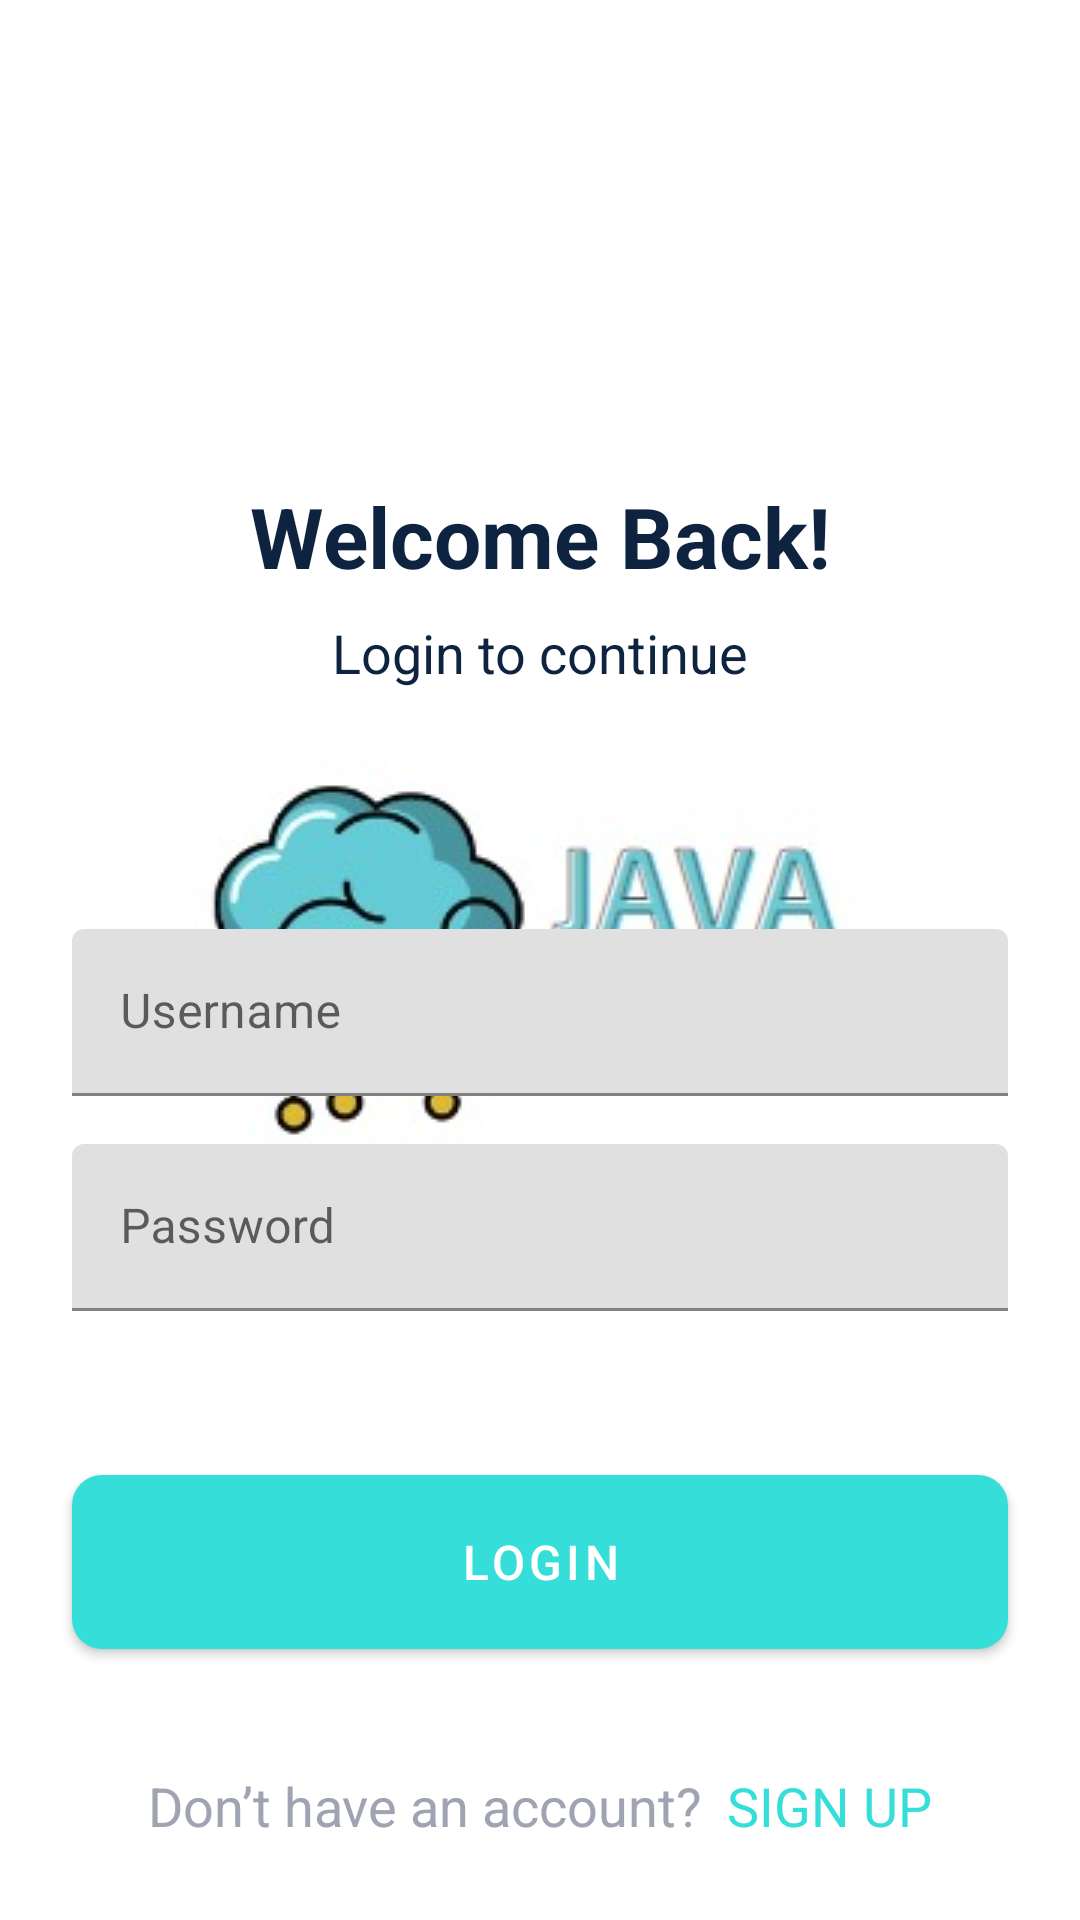

Android layout source for this screen:
<!-- AndroidManifest.xml: activity theme splashScreenTheme -->
<!-- res/layout/activity_login.xml -->
<?xml version="1.0" encoding="utf-8"?>
<androidx.constraintlayout.widget.ConstraintLayout xmlns:android="http://schemas.android.com/apk/res/android"
    xmlns:app="http://schemas.android.com/apk/res-auto"
    xmlns:tools="http://schemas.android.com/tools"
    android:layout_width="match_parent"
    android:layout_height="match_parent"
    tools:context=".LoginActivity"
    tools:theme="@style/Theme.QuizForFun">

    <TextView
        android:id="@+id/tvSignUp2"
        android:layout_width="wrap_content"
        android:layout_height="wrap_content"
        android:layout_marginTop="160dp"
        android:text="@string/welcome_back"
        android:textColor="@color/black"
        android:textSize="28sp"
        android:textStyle="bold"
        app:layout_constraintEnd_toEndOf="parent"
        app:layout_constraintStart_toStartOf="parent"
        app:layout_constraintTop_toTopOf="parent" />

    <TextView
        android:id="@+id/tvSignUp3"
        android:layout_width="wrap_content"
        android:layout_height="wrap_content"
        android:layout_marginTop="8dp"
        android:text="@string/login_to_continue"
        android:textColor="@color/black"
        android:textSize="18sp"
        app:layout_constraintEnd_toEndOf="@+id/tvSignUp2"
        app:layout_constraintStart_toStartOf="@+id/tvSignUp2"
        app:layout_constraintTop_toBottomOf="@+id/tvSignUp2" />

    <com.google.android.material.textfield.TextInputLayout
        android:id="@+id/textInputLayout"
        android:layout_width="0dp"
        android:layout_height="wrap_content"
        android:layout_marginStart="24dp"
        android:layout_marginTop="80dp"
        android:layout_marginEnd="24dp"
        app:layout_constraintEnd_toEndOf="parent"
        app:layout_constraintStart_toStartOf="parent"
        app:layout_constraintTop_toBottomOf="@+id/tvSignUp3">

        <com.google.android.material.textfield.TextInputEditText
            android:id="@+id/tietUsername"
            android:layout_width="match_parent"
            android:layout_height="wrap_content"
            android:hint="@string/username"
            android:imeOptions="actionNext"
            android:inputType="text"
            android:singleLine="true" />
    </com.google.android.material.textfield.TextInputLayout>

    <com.google.android.material.textfield.TextInputLayout
        android:id="@+id/textInputLayout2"
        android:layout_width="0dp"
        android:layout_height="wrap_content"
        android:layout_marginTop="16dp"
        app:layout_constraintEnd_toEndOf="@+id/textInputLayout"
        app:layout_constraintStart_toStartOf="@+id/textInputLayout"
        app:layout_constraintTop_toBottomOf="@+id/textInputLayout">

        <com.google.android.material.textfield.TextInputEditText
            android:id="@+id/tiePassword"
            android:layout_width="match_parent"
            android:layout_height="wrap_content"
            android:hint="@string/password"
            android:imeOptions="actionDone"
            android:inputType="textPassword" />
    </com.google.android.material.textfield.TextInputLayout>

    <com.google.android.material.button.MaterialButton
        android:id="@+id/btnLogin"
        style="@style/btnStyle"
        android:layout_width="0dp"
        android:layout_marginBottom="32dp"
        android:text="@string/login"
        android:textSize="16sp"
        app:layout_constraintEnd_toEndOf="@+id/textInputLayout2"
        app:layout_constraintHorizontal_bias="0.464"
        app:layout_constraintStart_toStartOf="@+id/textInputLayout2"
        app:layout_constraintBottom_toTopOf="@+id/tvSignUp4" />

    <TextView
        android:id="@+id/tvSignUp4"
        android:layout_width="wrap_content"
        android:layout_height="wrap_content"
        android:layout_marginBottom="24dp"
        android:text="@string/don_t_have_an_account"
        android:textColor="@color/gray"
        android:textSize="18sp"
        android:padding="2dp"
        app:layout_constraintBottom_toBottomOf="parent"
        app:layout_constraintEnd_toStartOf="@+id/tvSignUp"
        app:layout_constraintHorizontal_bias="0.5"
        app:layout_constraintHorizontal_chainStyle="packed"
        app:layout_constraintStart_toStartOf="parent" />

    <TextView
        android:id="@+id/tvSignUp"
        android:layout_width="wrap_content"
        android:layout_height="wrap_content"
        android:layout_marginStart="4dp"
        android:text="@string/sign_up"
        android:textColor="@color/app_color"
        android:textSize="18sp"
        android:padding="2dp"
        app:layout_constraintBottom_toBottomOf="@+id/tvSignUp4"
        app:layout_constraintEnd_toEndOf="parent"
        app:layout_constraintHorizontal_bias="0.5"
        app:layout_constraintStart_toEndOf="@+id/tvSignUp4"
        app:layout_constraintTop_toTopOf="@+id/tvSignUp4" />

</androidx.constraintlayout.widget.ConstraintLayout>
<!-- resources referenced by this layout -->
<resources>
  <color name="app_color">#35ded8</color>
  <color name="black">#0D233F</color>
  <color name="gray">#A0A3B1</color>
  <string name="don_t_have_an_account">Don’t have an account?</string>
  <string name="login">Login</string>
  <string name="login_to_continue">Login to continue</string>
  <string name="password">Password</string>
  <string name="sign_up">SIGN UP</string>
  <string name="username">Username</string>
  <string name="welcome_back">Welcome Back!</string>
  <style name="Theme.QuizForFun" parent="Theme.MaterialComponents.DayNight.NoActionBar">
          
          <item name="colorPrimary">@color/app_color</item>
          <item name="colorPrimaryVariant">@color/app_color</item>
          <item name="colorOnPrimary">@color/white</item>
          
          <item name="android:statusBarColor">?attr/colorPrimaryVariant</item>
          
  
          <item name="textInputStyle">@style/editTextLayoutStyle</item>
      </style>
  <style name="btnStyle" parent="Widget.MaterialComponents.Button">
          <item name="backgroundTint">@color/app_color</item>
          <item name="cornerRadius">@dimen/btn_radius</item>
          <item name="android:layout_height">@dimen/btn_height</item>
      </style>
  <style name="splashScreenTheme" parent="Theme.MaterialComponents.Light.NoActionBar">
          <item name="android:windowBackground">@drawable/splash_image</item>
          <item name="android:statusBarColor">@color/white</item>
      </style>
  <color name="white">#FFFFFFFF</color>
  <style name="editTextLayoutStyle" parent="Widget.MaterialComponents.TextInputLayout.FilledBox">
          <item name="boxStrokeWidth">0dp</item>
          <item name="boxStrokeWidthFocused">0dp</item>
          <item name="boxBackgroundColor">@color/edit_text_bg</item>
          <item name="boxCornerRadiusTopStart">@dimen/edit_text_corner_radius</item>
          <item name="boxCornerRadiusTopEnd">@dimen/edit_text_corner_radius</item>
          <item name="boxCornerRadiusBottomStart">@dimen/edit_text_corner_radius</item>
          <item name="boxCornerRadiusBottomEnd">@dimen/edit_text_corner_radius</item>
      </style>
  <dimen name="btn_radius">10dp</dimen>
  <dimen name="btn_height">70dp</dimen>
  <!-- drawable splash_image (drawable) -->
  <?xml version="1.0" encoding="utf-8"?>
  <layer-list xmlns:android="http://schemas.android.com/apk/res/android">
  
      <item android:drawable="@color/white"/>
  
      <item android:drawable="@drawable/java_logo"
          android:gravity="center"/>
  
  </layer-list>
  <color name="edit_text_bg">#F2F3F7</color>
  <dimen name="edit_text_corner_radius">12dp</dimen>
  <!-- drawable java_logo: jpg bitmap (drawable, 12615 bytes) -->
</resources>
